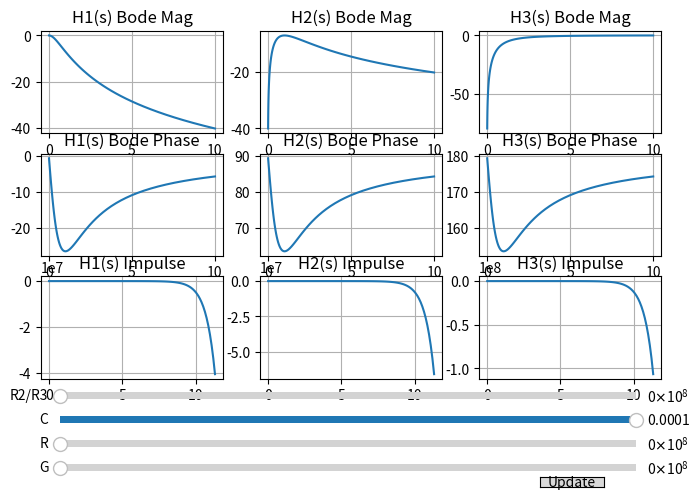

Write Python code to recreate this figure.
import matplotlib.pyplot as plt
import matplotlib.transforms as mtransforms
from matplotlib.widgets import Button, Slider
import numpy as np
from scipy import signal

def transfer_functions(G, R, C, R_ratio):
    k = R*C

    H1 = signal.lti([1],[-(k/G)**2, (k/G)*R_ratio, 1])
    H2 = signal.lti([1,0],[-R_ratio*k/G, 1, R_ratio*G/k])
    H3 = signal.lti([1,0,0],[-1, (G/k)*R_ratio, (G/k)**2])

    return H1, H2, H3

def poles(G, R, C, R_ratio):
    return [fs.poles() for fs in transfer_functions(G, R, C, R_ratio)]
def zeros(G, R, C, R_ratio):
    return [fs.zeros() for fs in transfer_functions(G, R, C, R_ratio)]
def impulse(G, R, C, R_ratio):
    return [fs.impulse() for fs in transfer_functions(G, R, C, R_ratio)]
def bode(G, R, C, R_ratio):
    return [fs.bode() for fs in transfer_functions(G, R, C, R_ratio)]

init_G = 1
init_R = 1
init_C = 1
init_R_ratio = 1

fig, ax = plt.subplots(3, 3)

bode_mag_lines = []
bode_phase_lines = []
for i, H in enumerate(bode(init_G, init_R, init_C, init_R_ratio)):
    w, mag, phase = H
    line, = ax[0,i].plot(w, mag)
    ax[0,i].grid()
    ax[0,i].set_title(f'H{i+1}(s) Bode Mag')
    bode_mag_lines.append(line)

    line, = ax[1,i].plot(w, phase)
    ax[1,i].grid()
    ax[1,i].set_title(f'H{i+1}(s) Bode Phase')
    bode_phase_lines.append(line)

impulse_lines = []
for i, H in enumerate(impulse(init_G, init_R, init_C, init_R_ratio)):
    t, y = H
    line, = ax[2,i].plot(t, y)
    ax[2,i].grid()
    ax[2,i].set_title(f'H{i+1}(s) Impulse')
    impulse_lines.append(line)

fig.subplots_adjust(
    top=0.975,
    bottom=0.25,
    left=0.02,
    right=0.99,
    hspace=0.2,
    wspace=0.2)

ax_G = fig.add_axes([0.05, 0.05, 0.9, 0.03])
G_slider = Slider(
    ax=ax_G,
    label='G',
    valmin=1,
    valmax=10e7,
    valinit=init_G,
)
ax_R = fig.add_axes([0.05, 0.1, 0.9, 0.03])
R_slider = Slider(
    ax=ax_R,
    label='R',
    valmin=1,
    valmax=10e7,
    valinit=init_R,
)
ax_C = fig.add_axes([0.05, 0.15, 0.9, 0.03])
C_slider = Slider(
    ax=ax_C,
    label='C',
    valmin=10e-11,
    valmax=10e-5,
    valinit=init_C,
)
ax_Ratio = fig.add_axes([0.05, 0.2, 0.9, 0.03])
ratio_slider = Slider(
    ax=ax_Ratio,
    label='R2/R3',
    valmin=10e-7,
    valmax=10e7,
    valinit=init_R_ratio,
)

def update(event):
    for i, H in enumerate(bode(G_slider.val, R_slider.val, C_slider.val, ratio_slider.val)):
        w, mag, phase = H
        print(f'Bode H({i+1}): {H}')
        bode_mag_lines[i].set_data(w, mag)
        bode_phase_lines[i].set_data(w, phase)

    for i, H in enumerate(impulse(G_slider.val, R_slider.val, C_slider.val, ratio_slider.val)):
        print(f'Impulse H({i+1}): {H}')
        t, y = H
        impulse_lines[i].set_data(t, y)

    fig.canvas.draw_idle()

resetax = fig.add_axes([0.8, 0.025, 0.1, 0.02])
button = Button(resetax, 'Update', hovercolor='0.975')

button.on_clicked(update)

plt.show()